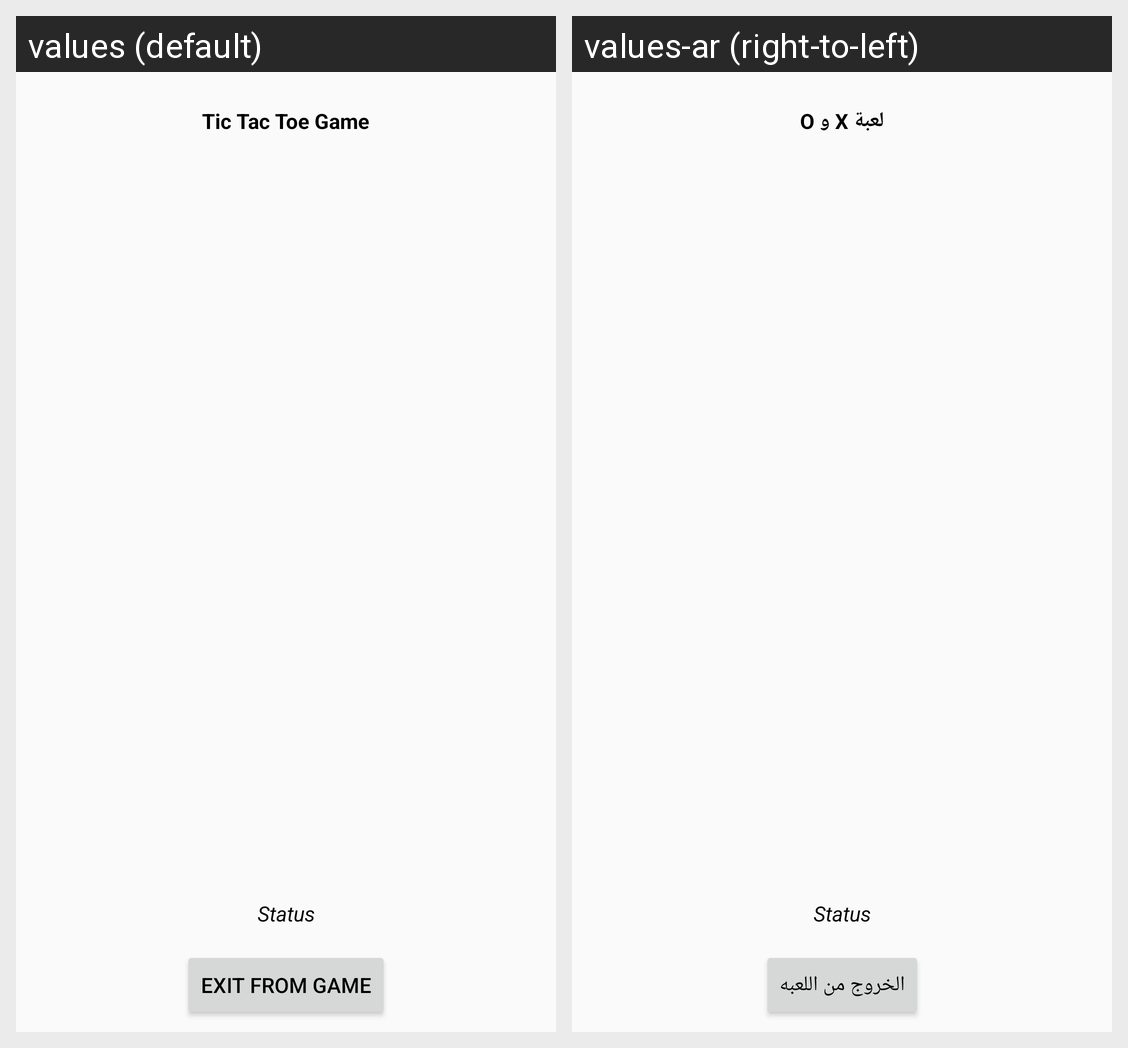

This grid shows one Android layout under two languages. Give, for every string resource on the screen, its name, the default text and each shown locale's text.
Android screen res/layout/activity_friend_game.xml rendered under 2 locales, left to right: values (default), values-ar (right-to-left). Device: Nexus 5 (rendered at 1080×1920; each locale shown at half size, 540×960, under a caption strip naming it); theme Theme.TictAcToeGame.
Strings drawn on this screen, with the default value and each locale's value (text and hints the layout hard-codes, and strings that could not be matched under every locale, appear in the picture but are not listed):

app_name
  values: Tic Tac Toe Game
  values-ar: لعبة X و O

EXIT_BUTTON
  values: Exit From Game
  values-ar: الخروج من اللعبه
